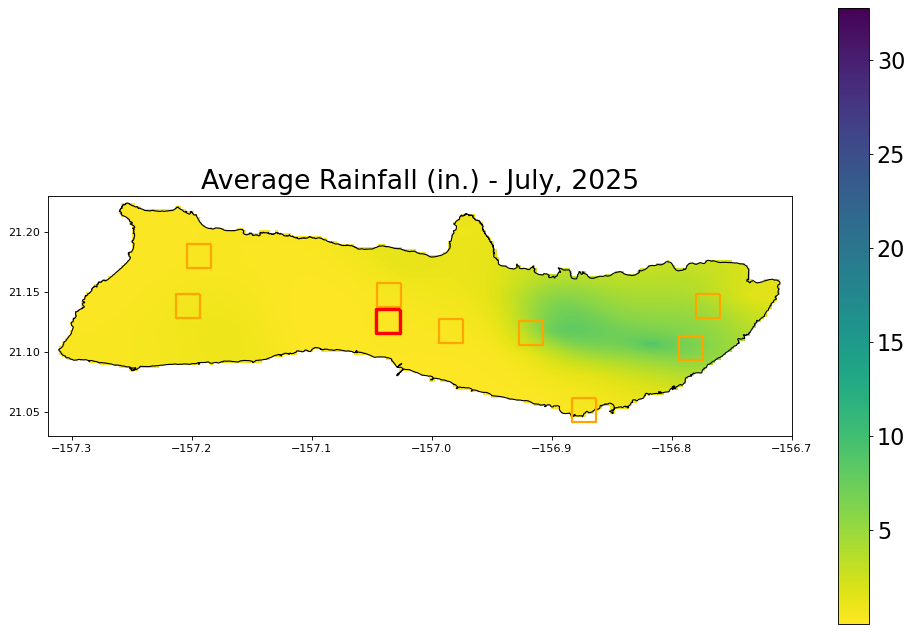

The table this chart was drawn from, first rows:
Year, Month, RF_mm, RF_in, datetime
1920, 1.0, 87.46, 3.443, 1920-01-01
1920, 2.0, 8.898, 0.3503, 1920-02-01
1920, 3.0, 47.64, 1.876, 1920-03-01
1920, 4.0, 23.06, 0.9078, 1920-04-01
1920, 5.0, 21.95, 0.8643, 1920-05-01
1920, 6.0, 7.976, 0.314, 1920-06-01
1920, 7.0, 6.89, 0.2713, 1920-07-01
1920, 8.0, 5.641, 0.2221, 1920-08-01
1920, 9.0, 1.745, 0.06869, 1920-09-01
1920, 10.0, 16.49, 0.6494, 1920-10-01
1920, 11.0, 37.01, 1.457, 1920-11-01
1920, 12.0, 166, 6.536, 1920-12-01
1921, 1.0, 153.5, 6.045, 1921-01-01
1921, 2.0, 28.88, 1.137, 1921-02-01
1921, 3.0, 26.53, 1.044, 1921-03-01
1921, 4.0, 4.936, 0.1943, 1921-04-01
1921, 5.0, 13.01, 0.512, 1921-05-01
1921, 6.0, 6.999, 0.2756, 1921-06-01
1921, 7.0, 2.541, 0.1, 1921-07-01
1921, 8.0, 3.029, 0.1193, 1921-08-01
1921, 9.0, 3.067, 0.1207, 1921-09-01
1921, 10.0, 62.5, 2.461, 1921-10-01
1921, 11.0, 64.91, 2.556, 1921-11-01
1921, 12.0, 152.6, 6.007, 1921-12-01
1922, 1.0, 78.37, 3.085, 1922-01-01
1922, 2.0, 37.12, 1.461, 1922-02-01
1922, 3.0, 43.1, 1.697, 1922-03-01
1922, 4.0, 9.138, 0.3598, 1922-04-01
1922, 5.0, 2.564, 0.101, 1922-05-01
1922, 6.0, 6.244, 0.2458, 1922-06-01
1922, 7.0, 1.853, 0.07297, 1922-07-01
1922, 8.0, 3.466, 0.1364, 1922-08-01
1922, 9.0, 40.29, 1.586, 1922-09-01
1922, 10.0, 37.68, 1.484, 1922-10-01
1922, 11.0, 19.69, 0.7753, 1922-11-01
1922, 12.0, 6.187, 0.2436, 1922-12-01
1923, 1.0, 246.9, 9.721, 1923-01-01
1923, 2.0, 119.2, 4.694, 1923-02-01
1923, 3.0, 101.4, 3.992, 1923-03-01
1923, 4.0, 235.3, 9.262, 1923-04-01
1923, 5.0, 1.103, 0.04344, 1923-05-01
1923, 6.0, 10.84, 0.4267, 1923-06-01
1923, 7.0, 3.814, 0.1502, 1923-07-01
1923, 8.0, 10.86, 0.4276, 1923-08-01
1923, 9.0, 18.06, 0.7111, 1923-09-01
1923, 10.0, 30.77, 1.212, 1923-10-01
1923, 11.0, 31.2, 1.228, 1923-11-01
1923, 12.0, 114.6, 4.512, 1923-12-01
1924, 1.0, 6.781, 0.267, 1924-01-01
1924, 2.0, 41.26, 1.624, 1924-02-01
1924, 3.0, 39.82, 1.568, 1924-03-01
1924, 4.0, 146.4, 5.764, 1924-04-01
1924, 5.0, 15.41, 0.6066, 1924-05-01
1924, 6.0, 5.653, 0.2226, 1924-06-01
1924, 7.0, 16.38, 0.6451, 1924-07-01
1924, 8.0, 3.968, 0.1562, 1924-08-01
1924, 9.0, 35.18, 1.385, 1924-09-01
1924, 10.0, 21.63, 0.8516, 1924-10-01
1924, 11.0, 85.58, 3.369, 1924-11-01
1924, 12.0, 170.6, 6.717, 1924-12-01
... 1,207 more rows
